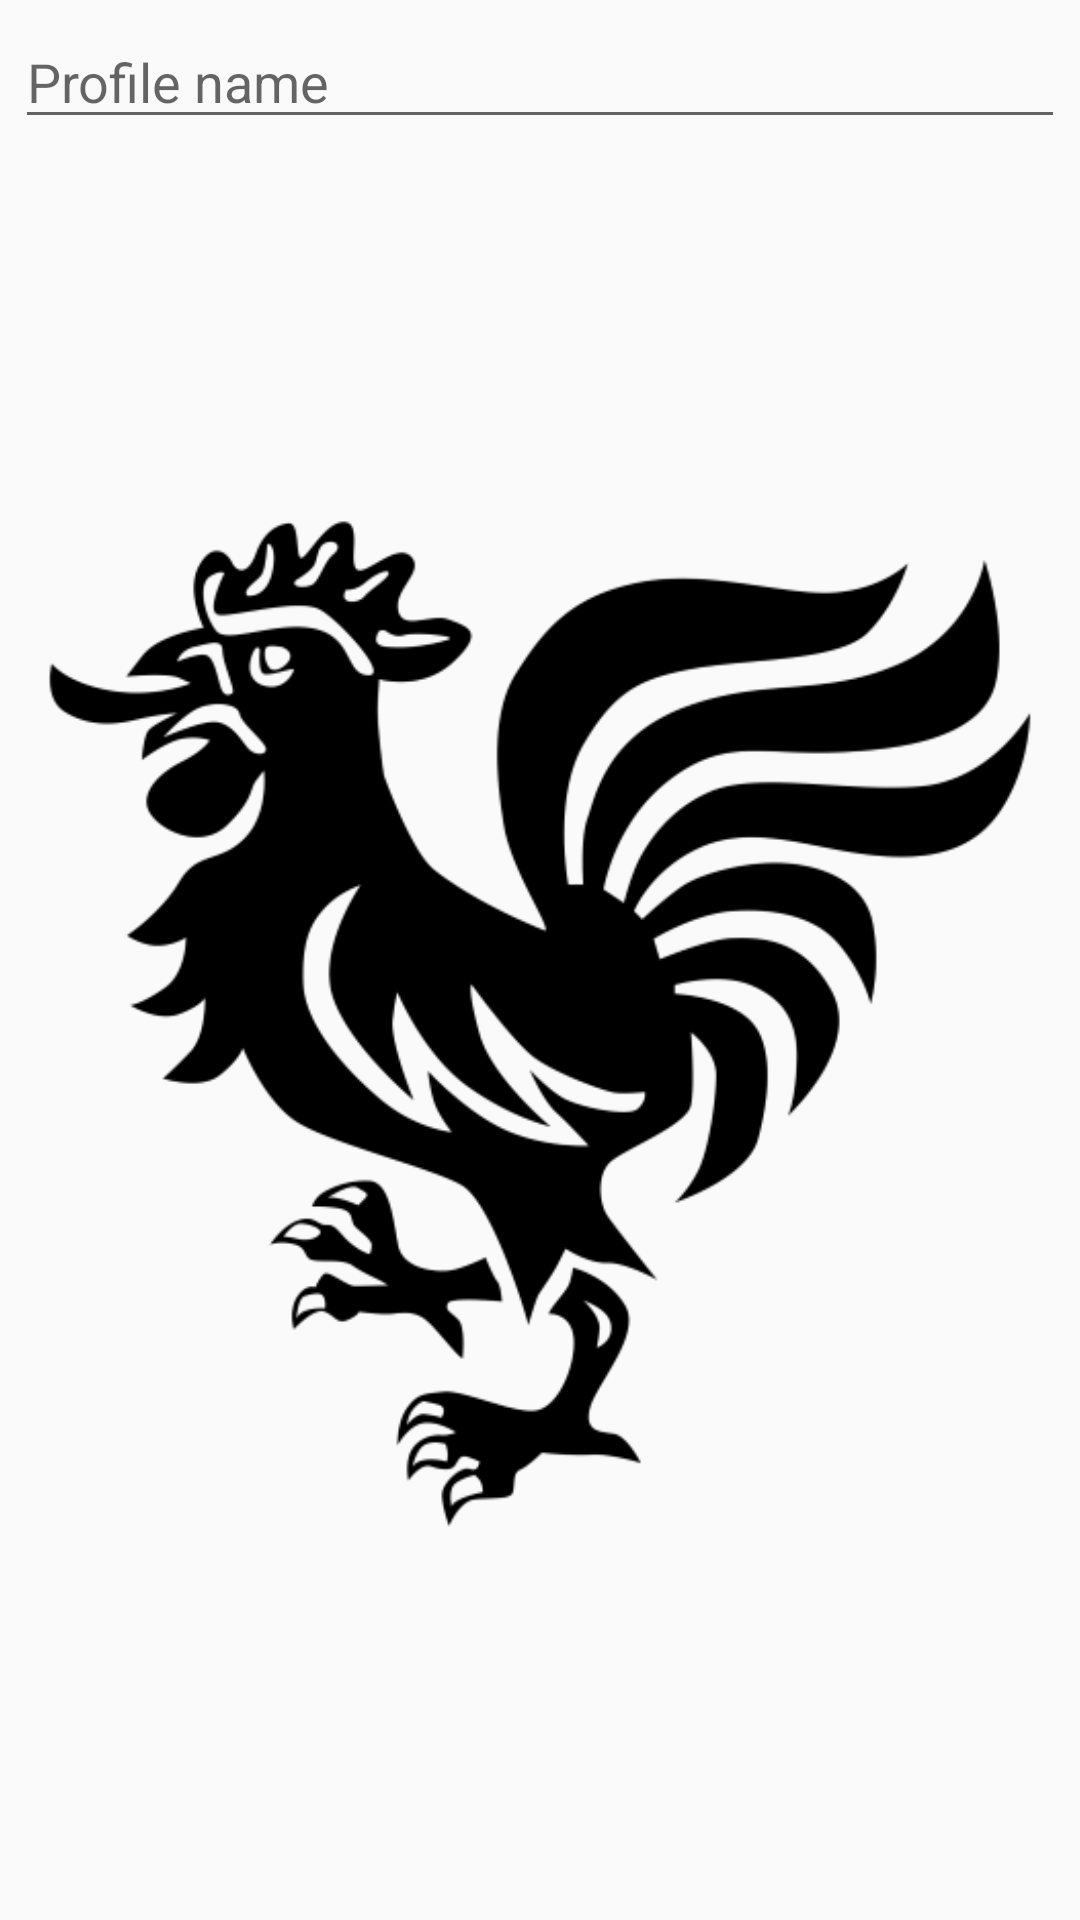

Produce the Android XML layout that renders to this screen, including the resource entries it uses.
<!-- AndroidManifest.xml: application theme Theme.AppCompat.Light -->
<!-- res/layout/profile_creation.xml -->
<?xml version="1.0" encoding="utf-8"?>
<LinearLayout xmlns:android="http://schemas.android.com/apk/res/android"
    xmlns:app="http://schemas.android.com/apk/res-auto"
    android:orientation="vertical"
    android:layout_width="match_parent"
    android:layout_height="match_parent"
    android:layout_margin="5dp"
    android:padding="5dp">

    <MultiAutoCompleteTextView
        android:layout_width="match_parent"
        android:layout_height="wrap_content"
        android:id="@+id/name"
        android:hint="Profile name" />

    <TextView
        android:id="@+id/description"
        android:layout_marginTop="20dp"
        android:layout_width="match_parent"
        android:layout_height="wrap_content"
        android:labelFor="@+id/offline_code" />

    <ImageView
        android:layout_width="match_parent"
        android:layout_height="wrap_content"
        app:srcCompat="@drawable/frango"
        android:id="@+id/offline_code" />
</LinearLayout>
<!-- resources referenced by this layout -->
<resources>
  <!-- drawable frango: png bitmap (drawable, 31009 bytes) -->
</resources>
